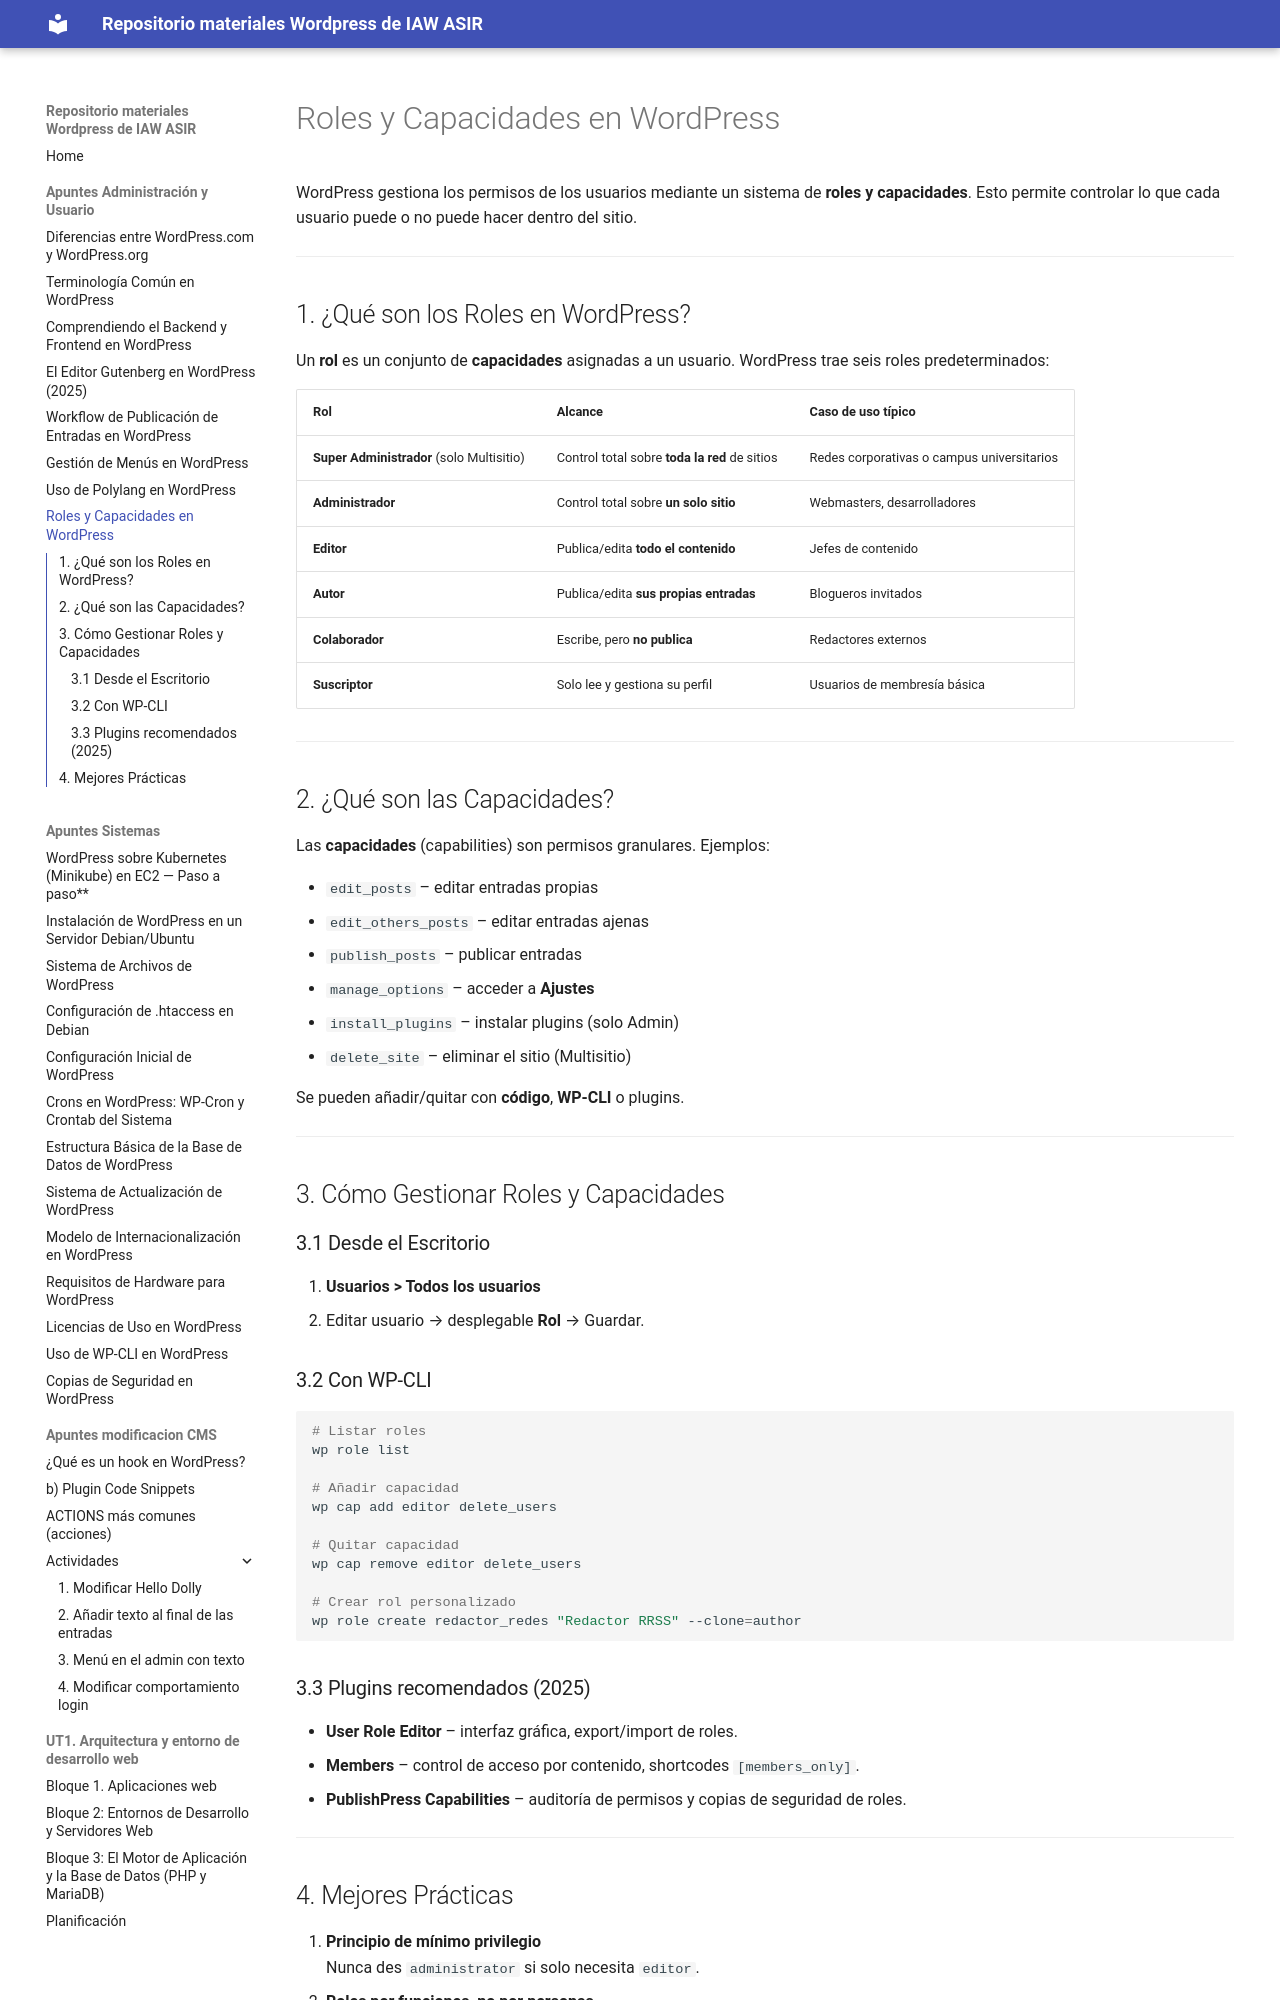

repository: Fahueso/wordpressIAW · page: Apuntes Administración y Usuario/i) Roles y capacidades/index.html · generator: mkdocs

# Roles y Capacidades en WordPress

WordPress gestiona los permisos de los usuarios mediante un sistema de **roles y capacidades**. Esto permite controlar lo que cada usuario puede o no puede hacer dentro del sitio.

---

## 1. ¿Qué son los Roles en WordPress?

Un **rol** es un conjunto de **capacidades** asignadas a un usuario. WordPress trae seis roles predeterminados:

|Rol|Alcance|Caso de uso típico|
|:--|:--|:--|
|**Super Administrador** (solo Multisitio)|Control total sobre **toda la red** de sitios|Redes corporativas o campus universitarios|
|**Administrador**|Control total sobre **un solo sitio**|Webmasters, desarrolladores|
|**Editor**|Publica/edita **todo el contenido**|Jefes de contenido|
|**Autor**|Publica/edita **sus propias entradas**|Blogueros invitados|
|**Colaborador**|Escribe, pero **no publica**|Redactores externos|
|**Suscriptor**|Solo lee y gestiona su perfil|Usuarios de membresía básica|

---

## 2. ¿Qué son las Capacidades?

Las **capacidades** (capabilities) son permisos granulares. Ejemplos:

- `edit_posts` – editar entradas propias
- `edit_others_posts` – editar entradas ajenas
- `publish_posts` – publicar entradas
- `manage_options` – acceder a **Ajustes**
- `install_plugins` – instalar plugins (solo Admin)
- `delete_site` – eliminar el sitio (Multisitio)

Se pueden añadir/quitar con **código**, **WP-CLI** o plugins.

---

## 3. Cómo Gestionar Roles y Capacidades

### 3.1 Desde el Escritorio

1. **Usuarios > Todos los usuarios**
2. Editar usuario → desplegable **Rol** → Guardar.

### 3.2 Con WP-CLI

```bash
# Listar roles
wp role list

# Añadir capacidad
wp cap add editor delete_users

# Quitar capacidad
wp cap remove editor delete_users

# Crear rol personalizado
wp role create redactor_redes "Redactor RRSS" --clone=author
```

### 3.3 Plugins recomendados (2025)

- **User Role Editor** – interfaz gráfica, export/import de roles.
- **Members** – control de acceso por contenido, shortcodes `[members_only]`.
- **PublishPress Capabilities** – auditoría de permisos y copias de seguridad de roles.
    

---
